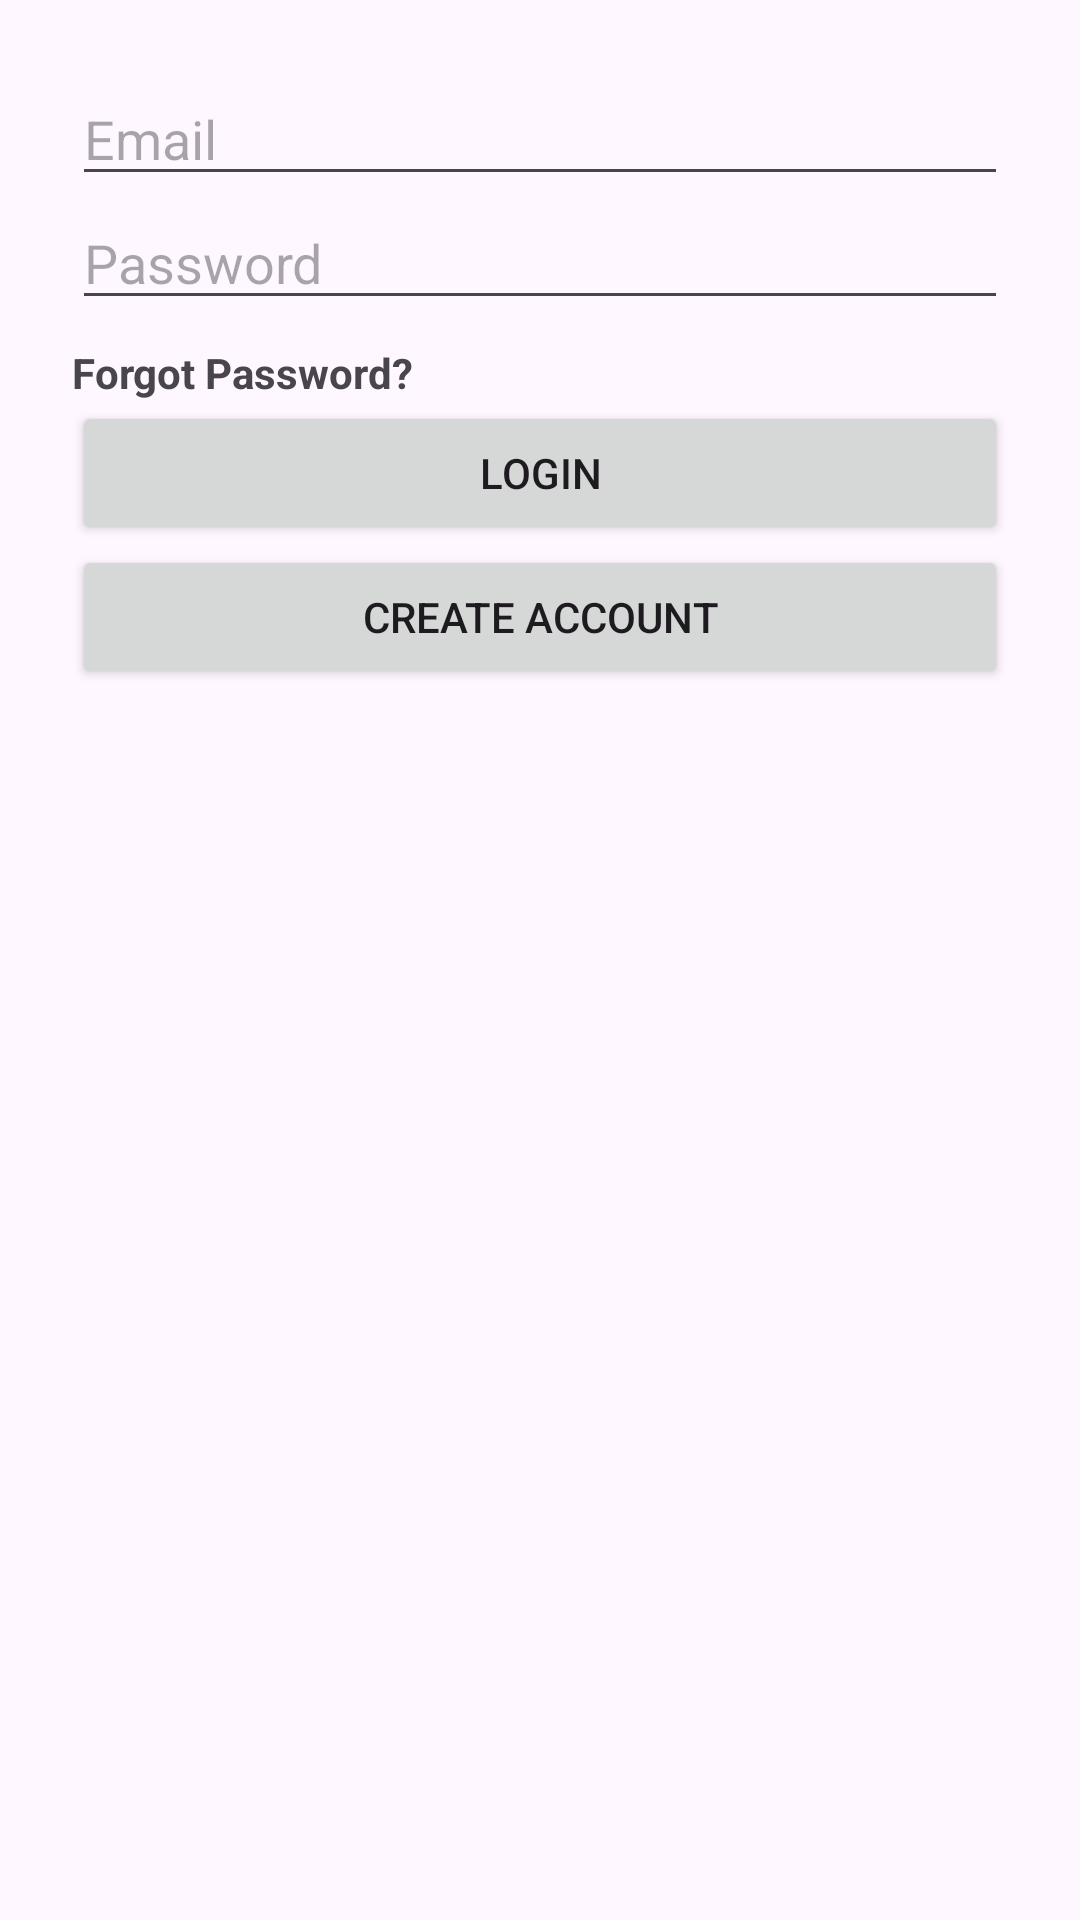

This screen was rendered from an Android layout file. Write that file and the resources it references.
<!-- AndroidManifest.xml: application theme Theme.CSCI3130GroupProject -->
<!-- res/layout/activity_login.xml -->
<?xml version="1.0" encoding="utf-8"?>
<LinearLayout
    xmlns:android="http://schemas.android.com/apk/res/android"
    android:orientation="vertical"
    android:padding="24dp"
    android:layout_width="match_parent"
    android:layout_height="match_parent">

    <EditText
        android:id="@+id/loginEmailEditText"
        android:hint="Email"
        android:layout_width="match_parent"
        android:layout_height="wrap_content"/>

    <EditText
        android:id="@+id/loginPasswordEditText"
        android:hint="Password"
        android:inputType="textPassword"
        android:layout_width="match_parent"
        android:layout_height="wrap_content"/>

    
    <TextView
        android:id="@+id/forgotPasswordLink"
        android:text="Forgot Password?"
        android:textStyle="bold"
        android:paddingTop="8dp"
        android:layout_width="wrap_content"
        android:layout_height="wrap_content"/>

    <Button
        android:id="@+id/loginButton"
        android:text="Login"
        android:layout_width="match_parent"
        android:layout_height="wrap_content"/>

    <Button
        android:id="@+id/goToSignupButton"
        android:text="Create Account"
        android:layout_width="match_parent"
        android:layout_height="wrap_content"/>
</LinearLayout>
<!-- resources referenced by this layout -->
<resources>
  <style name="Theme.CSCI3130GroupProject" parent="Base.Theme.CSCI3130GroupProject" />
  <style name="Base.Theme.CSCI3130GroupProject" parent="Theme.Material3.DayNight.NoActionBar">
          
          
      </style>
</resources>
